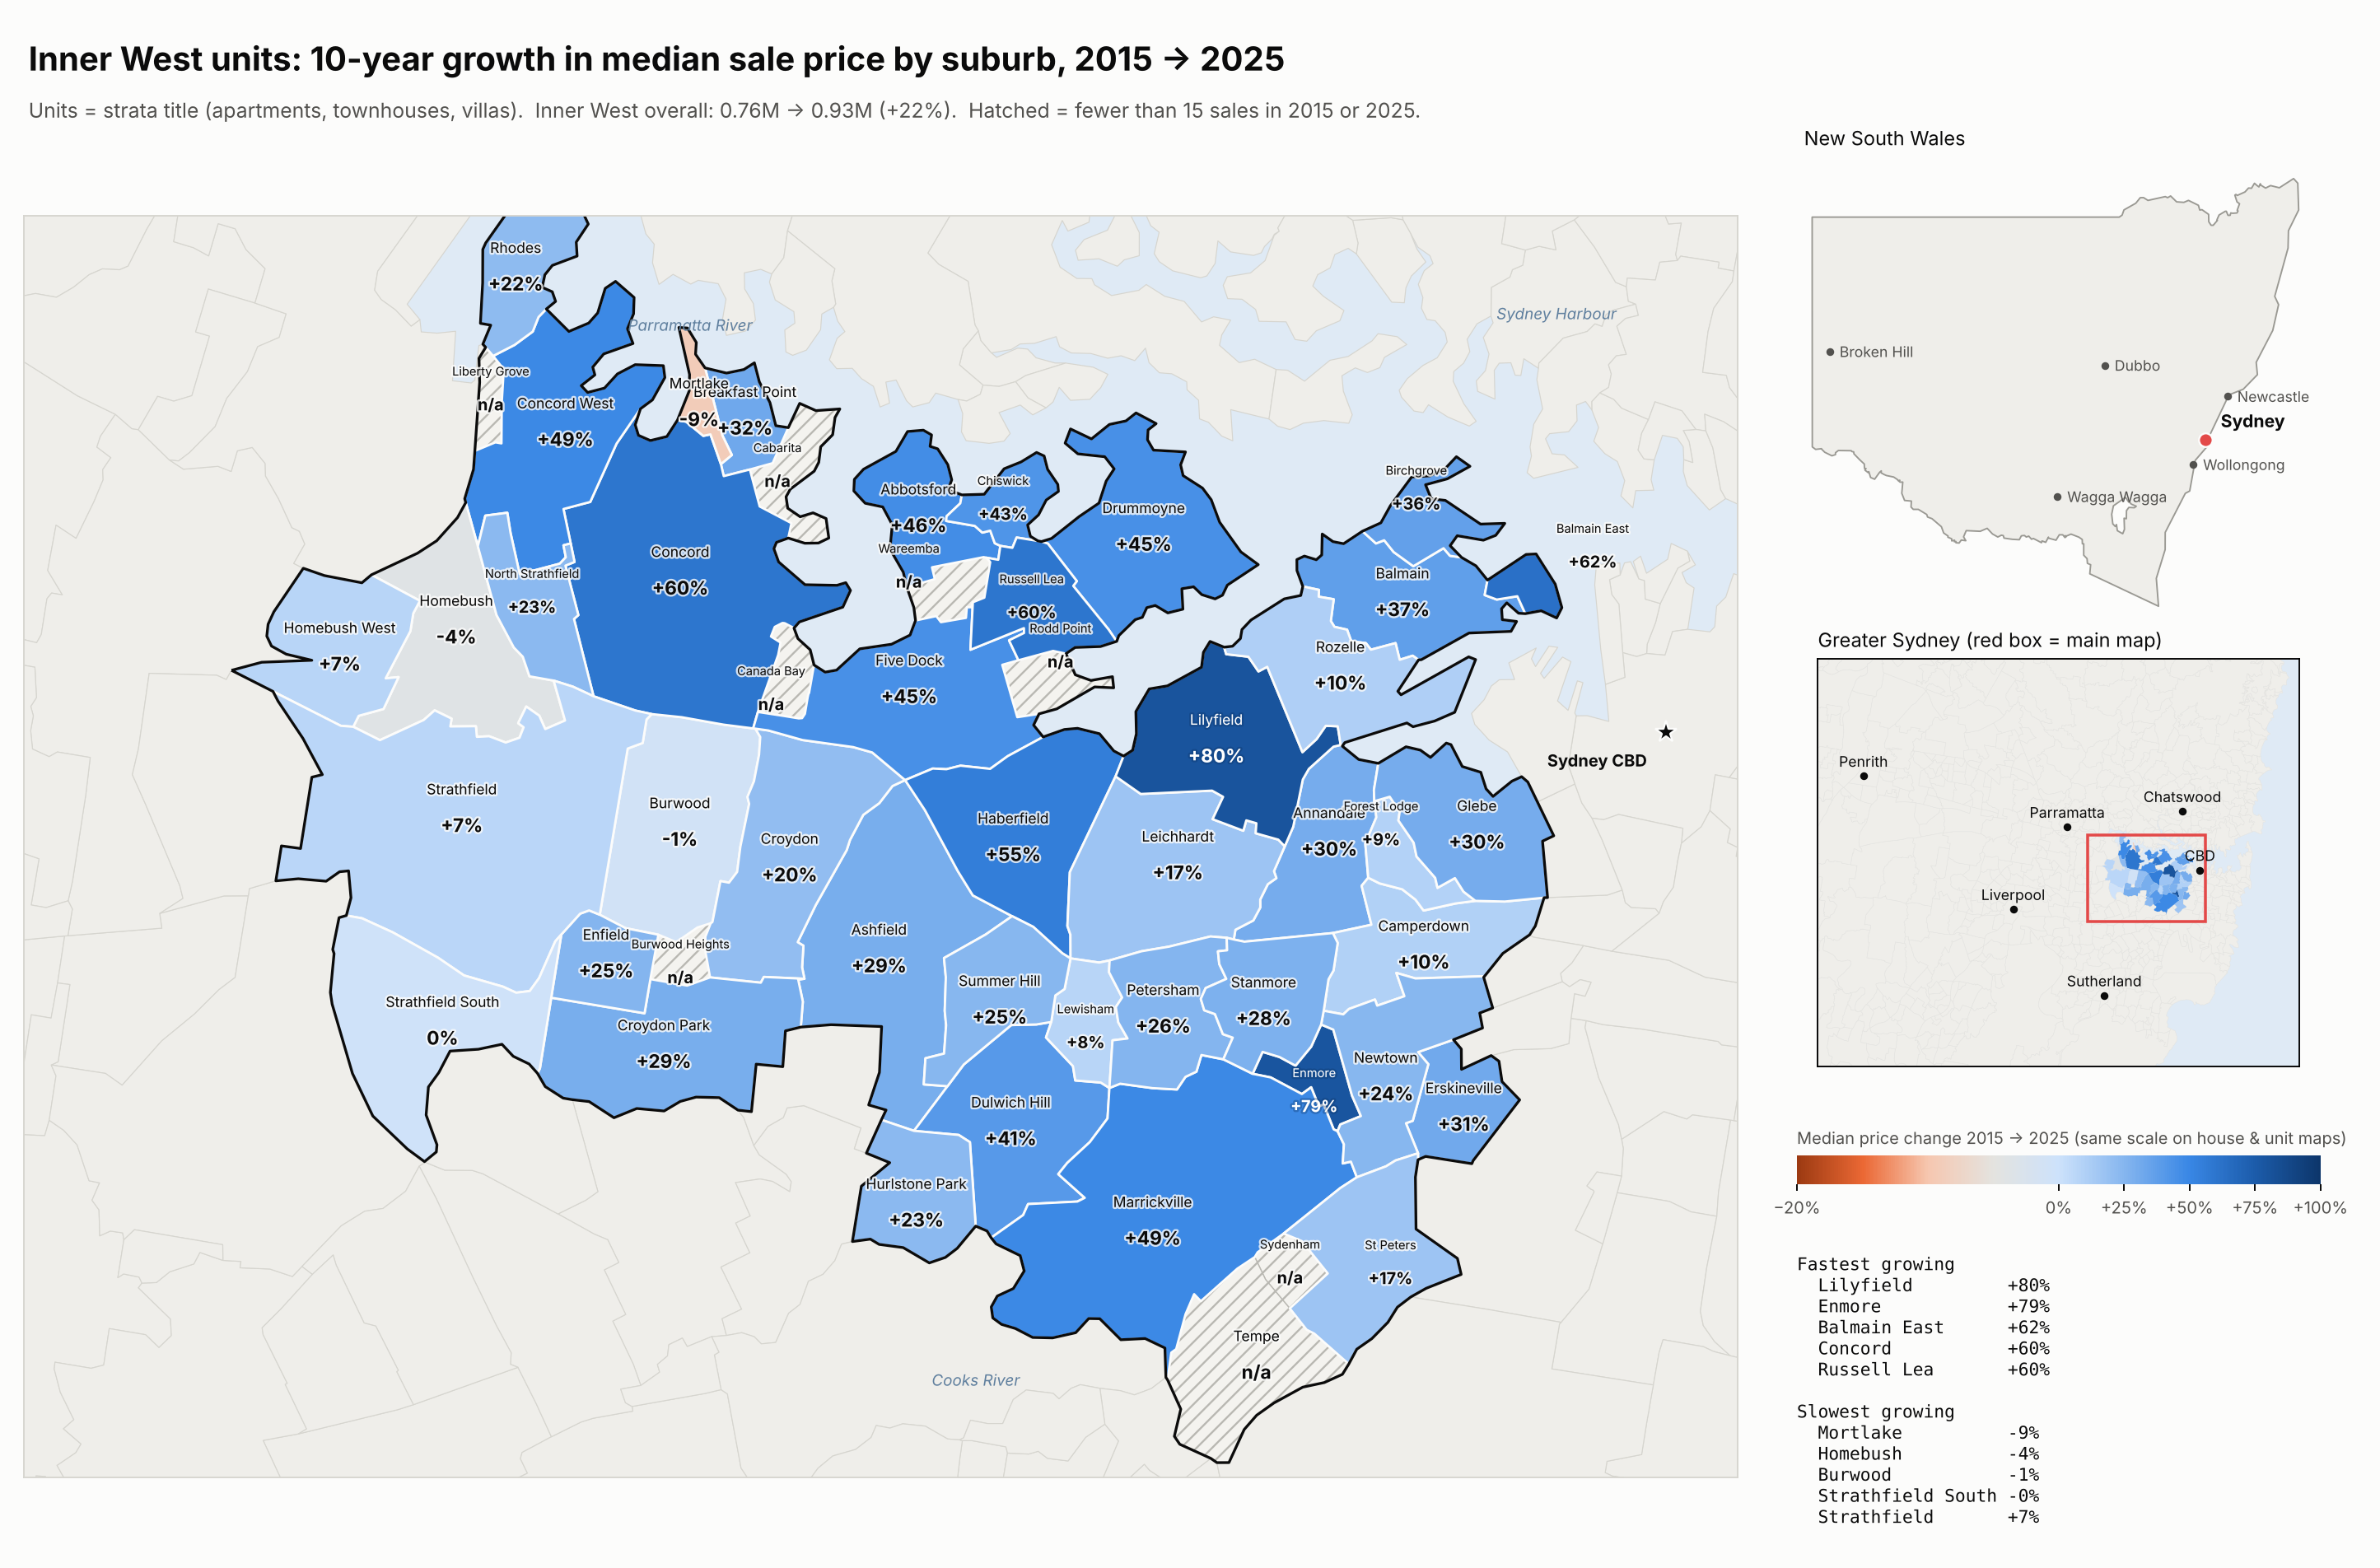

The table this chart was drawn from, first rows:
suburb, m15, m25, n15, n25, pct
LILYFIELD, 810000, 1460000, 34, 35, 80.2
ENMORE, 645000, 1157500, 16, 16, 79.5
BALMAIN EAST, 1000000, 1625000, 18, 18, 62.5
CONCORD, 853500, 1365000, 58, 76, 59.9
RUSSELL LEA, 845000, 1350000, 27, 27, 59.8
HABERFIELD, 786258, 1220000, 34, 20, 55.2
MARRICKVILLE, 635500, 947500, 172, 208, 49.1
CONCORD WEST, 869000, 1292000, 27, 78, 48.7
ABBOTSFORD, 957500, 1400000, 96, 66, 46.2
DRUMMOYNE, 902000, 1310000, 176, 179, 45.2
FIVE DOCK, 801000, 1160000, 78, 77, 44.8
CHISWICK, 771500, 1100000, 44, 51, 42.6
DULWICH HILL, 668750, 940000, 198, 170, 40.6
BALMAIN, 1025000, 1405000, 77, 82, 37.1
BIRCHGROVE, 1285000, 1750000, 20, 23, 36.2
BREAKFAST POINT, 1080000, 1430000, 149, 111, 32.4
ERSKINEVILLE, 800000, 1050000, 263, 221, 31.2
GLEBE, 795000, 1035000, 146, 126, 30.2
ANNANDALE, 747500, 970000, 62, 73, 29.8
CROYDON PARK, 608500, 787000, 80, 78, 29.3
ASHFIELD, 687229, 887500, 327, 348, 29.1
STANMORE, 700000, 893000, 47, 45, 27.6
PETERSHAM, 700000, 880000, 65, 109, 25.7
ENFIELD, 620000, 775000, 24, 46, 25.0
SUMMER HILL, 760500, 950000, 76, 131, 24.9
NEWTOWN, 660000, 820000, 115, 150, 24.2
NORTH STRATHFIELD, 750000, 925000, 46, 81, 23.3
HURLSTONE PARK, 691500, 848500, 52, 34, 22.7
RHODES, 820000, 1000000, 182, 241, 22.0
CROYDON, 750000, 903000, 37, 60, 20.4
LEICHHARDT, 852000, 994000, 108, 130, 16.7
ST PETERS, 775500, 905000, 35, 36, 16.7
ROZELLE, 1170000, 1292500, 66, 92, 10.5
CAMPERDOWN, 805000, 882500, 200, 194, 9.6
FOREST LODGE, 990000, 1079000, 123, 98, 9.0
LEWISHAM, 772000, 830000, 45, 60, 7.5
HOMEBUSH WEST, 580000, 621500, 112, 138, 7.2
STRATHFIELD, 707500, 753500, 164, 236, 6.5
STRATHFIELD SOUTH, 637500, 635000, 34, 46, -0.4
BURWOOD, 928000, 919400, 267, 218, -0.9
HOMEBUSH, 677500, 650000, 210, 211, -4.1
MORTLAKE, 945000, 860000, 67, 37, -9.0
